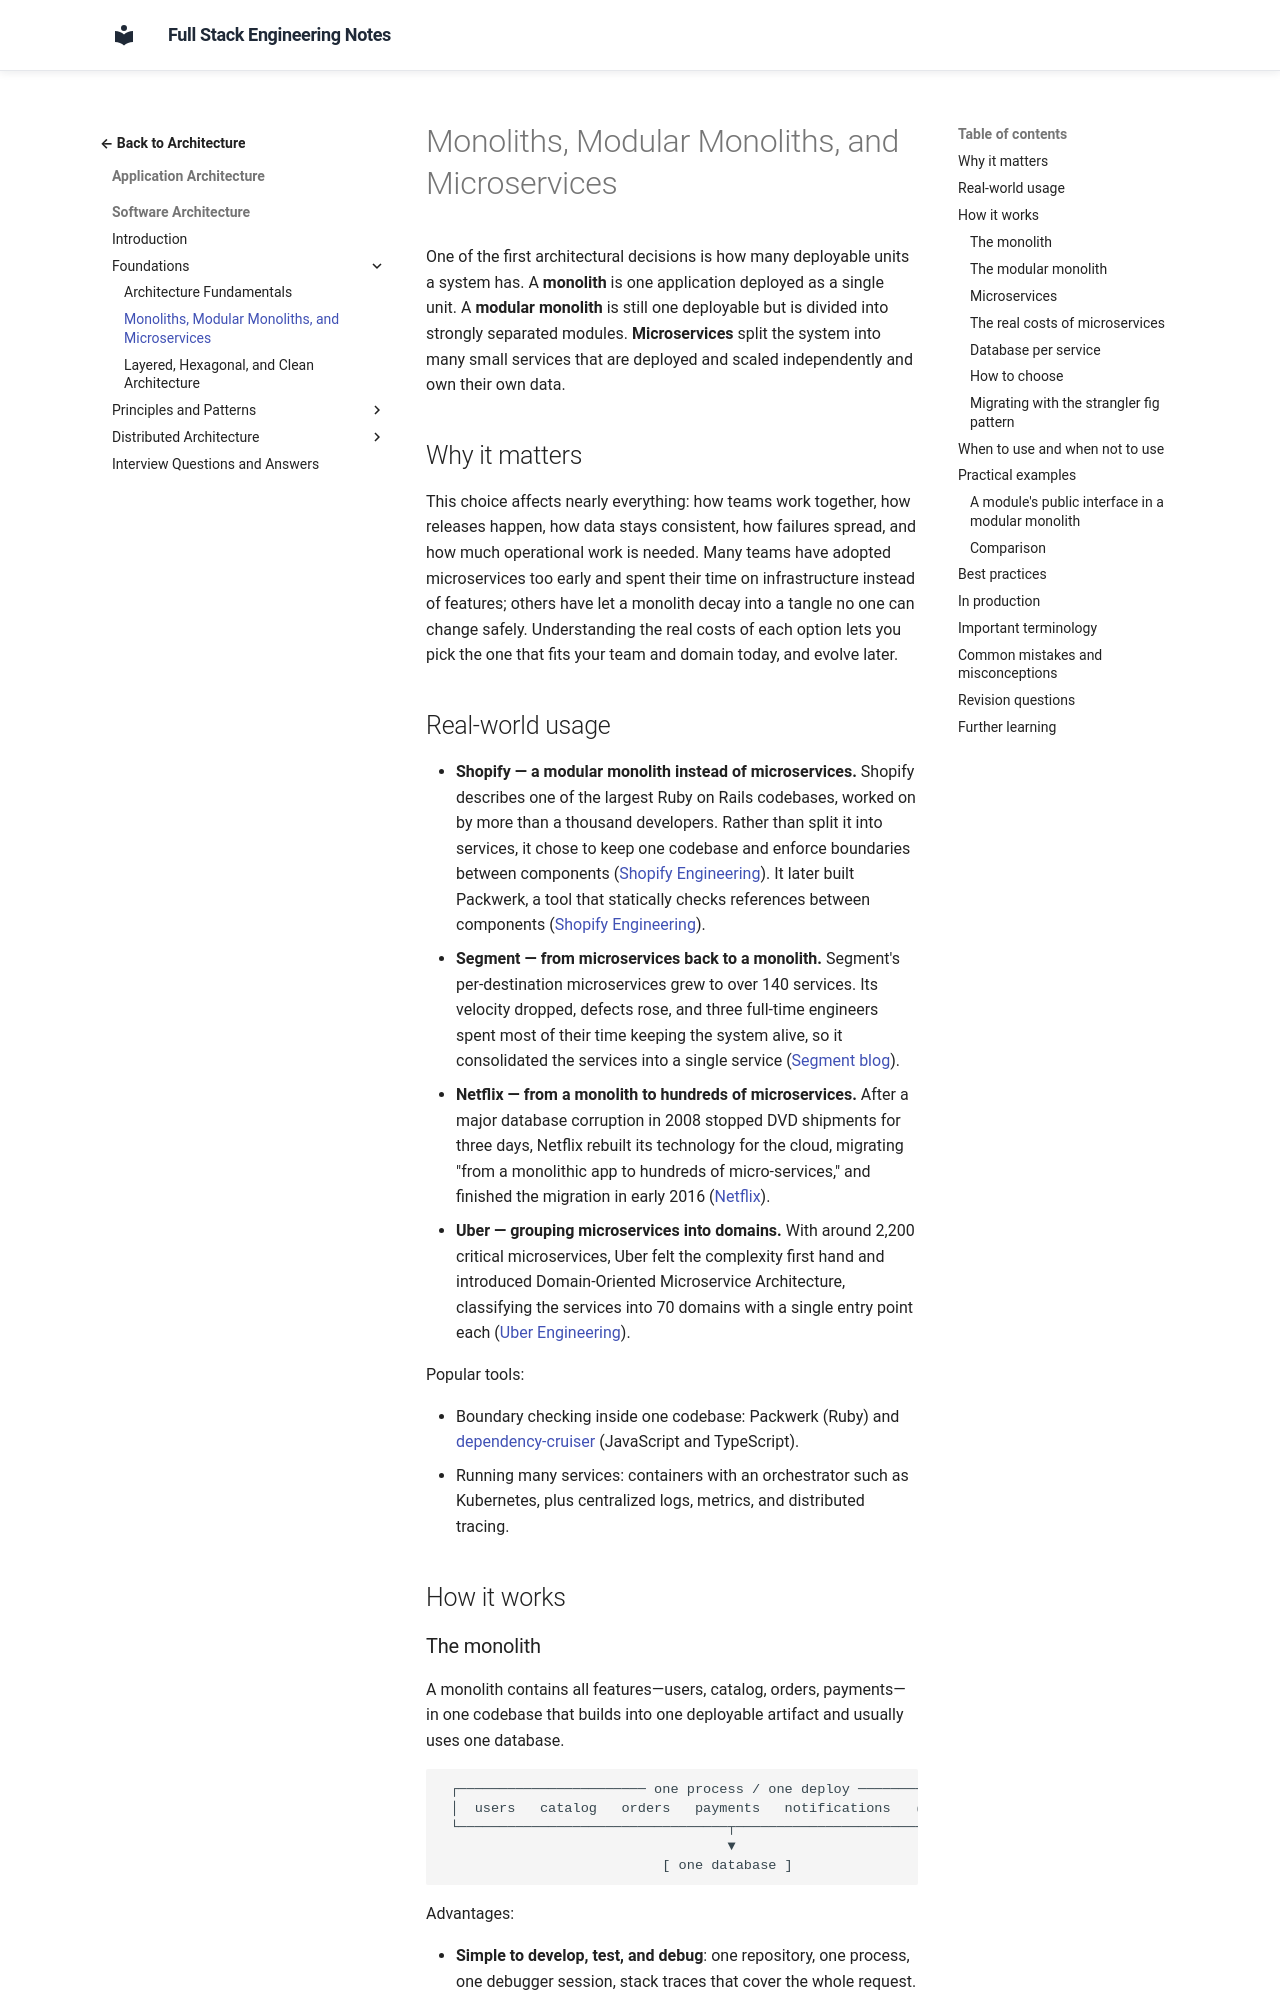

repository: murthy-satti/fullstack-notes · page: 05-application-architecture/software-architecture/monolith-modular-monolith-microservices/index.html · generator: mkdocs

# Monoliths, Modular Monoliths, and Microservices

One of the first architectural decisions is how many deployable units a
system has. A **monolith** is one application deployed as a single unit. A
**modular monolith** is still one deployable but is divided into strongly
separated modules. **Microservices** split the system into many small
services that are deployed and scaled independently and own their own data.

## Why it matters

This choice affects nearly everything: how teams work together, how releases
happen, how data stays consistent, how failures spread, and how much
operational work is needed. Many teams have adopted microservices too early
and spent their time on infrastructure instead of features; others have let
a monolith decay into a tangle no one can change safely. Understanding the
real costs of each option lets you pick the one that fits your team and
domain today, and evolve later.

## Real-world usage

- **Shopify — a modular monolith instead of microservices.** Shopify
  describes one of the largest Ruby on Rails codebases, worked on by more
  than a thousand developers. Rather than split it into services, it chose
  to keep one codebase and enforce boundaries between components
  ([Shopify Engineering](https://shopify.engineering/deconstructing-monolith-designing-software-maximizes-developer-productivity)).
  It later built Packwerk, a tool that statically checks references between
  components
  ([Shopify Engineering](https://shopify.engineering/shopify-monolith)).
- **Segment — from microservices back to a monolith.** Segment's
  per-destination microservices grew to over 140 services. Its velocity
  dropped, defects rose, and three full-time engineers spent most of their
  time keeping the system alive, so it consolidated the services into a
  single service
  ([Segment blog](https://segment.com/blog/goodbye-microservices/)).
- **Netflix — from a monolith to hundreds of microservices.** After a major
  database corruption in 2008 stopped DVD shipments for three days, Netflix
  rebuilt its technology for the cloud, migrating "from a monolithic app to
  hundreds of micro-services," and finished the migration in early 2016
  ([Netflix](https://about.netflix.com/en/news/completing-the-netflix-cloud-migration)).
- **Uber — grouping microservices into domains.** With around 2,200
  critical microservices, Uber felt the complexity first hand and introduced
  Domain-Oriented Microservice Architecture, classifying the services into
  70 domains with a single entry point each
  ([Uber Engineering](https://www.uber.com/blog/microservice-architecture/)).

Popular tools:

- Boundary checking inside one codebase: Packwerk (Ruby) and
  [dependency-cruiser](https://github.com/sverweij/dependency-cruiser)
  (JavaScript and TypeScript).
- Running many services: containers with an orchestrator such as Kubernetes,
  plus centralized logs, metrics, and distributed tracing.

## How it works
